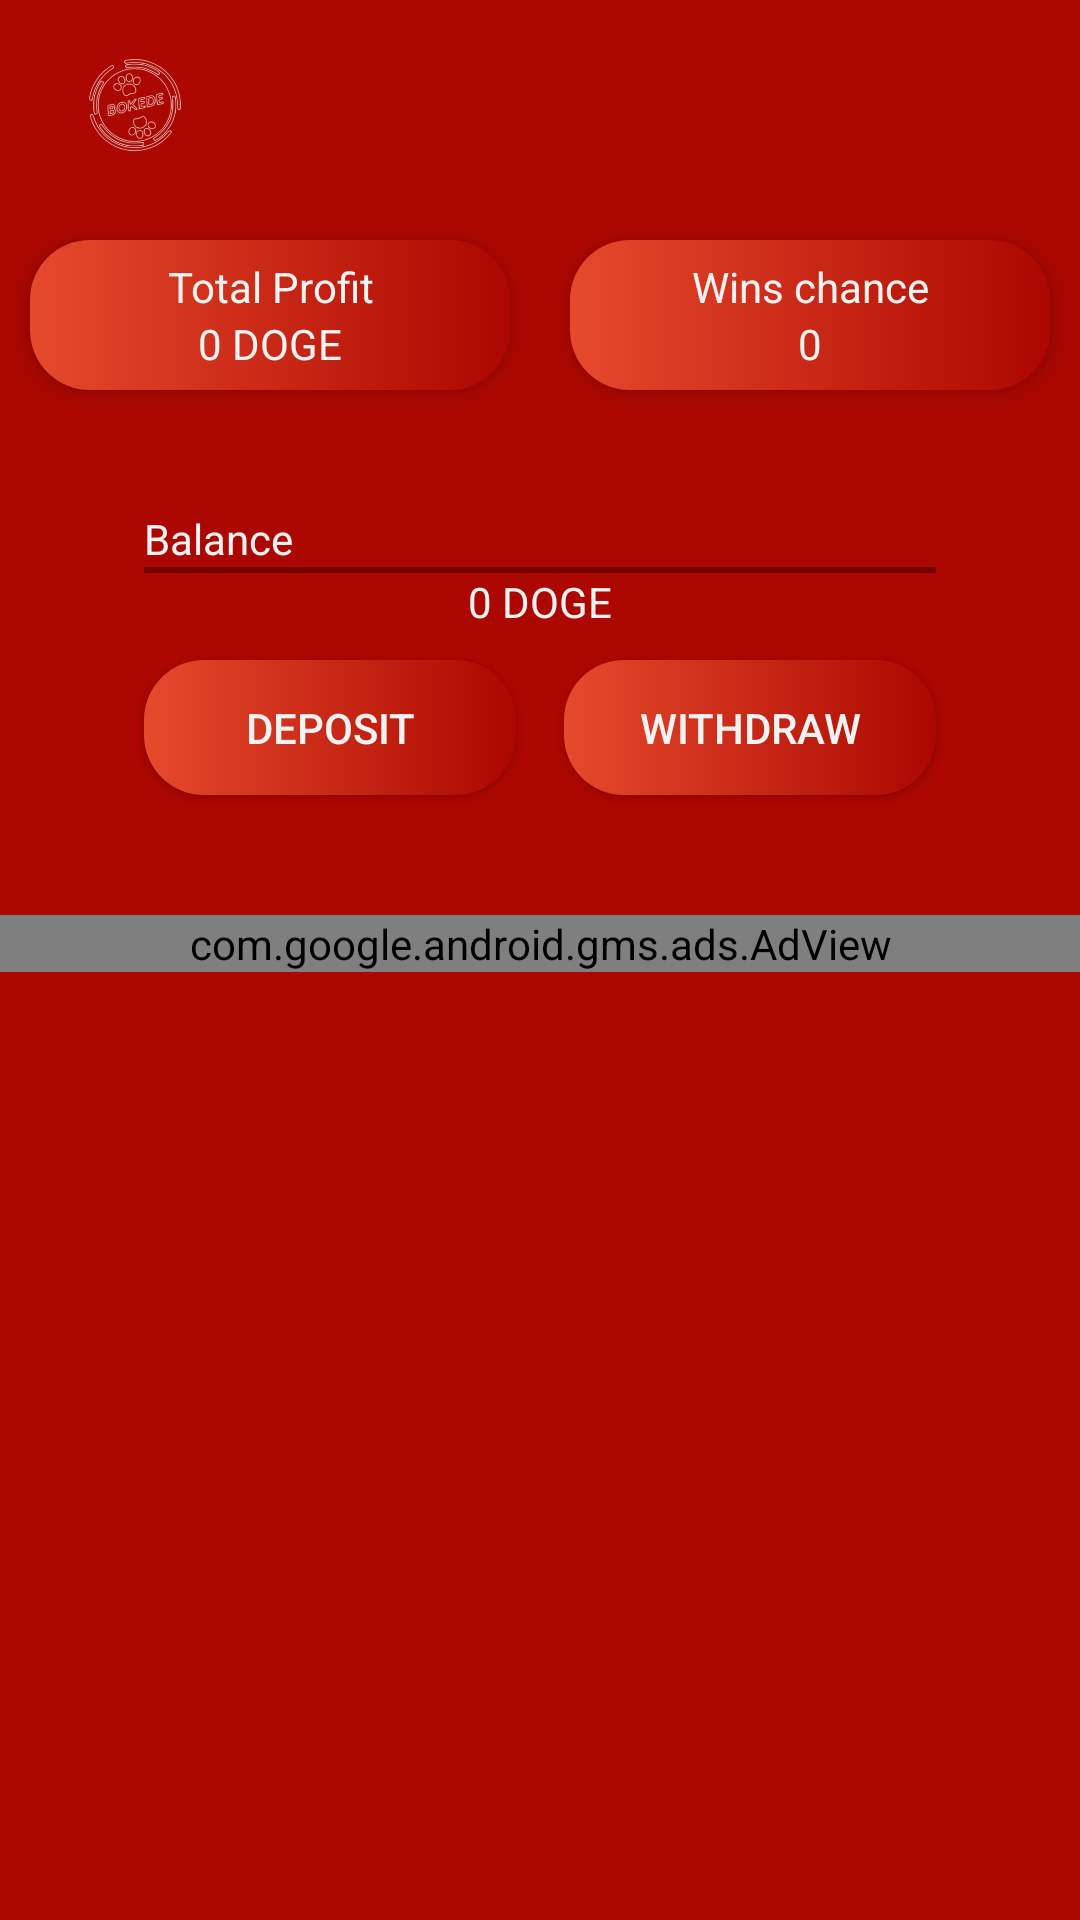

Here is an Android app screen rendered from its layout file. Give the layout XML and the strings, colors and styles it references.
<!-- AndroidManifest.xml: application theme Theme.BokeDe -->
<!-- res/layout/fragment_home.xml -->
<?xml version="1.0" encoding="utf-8"?>
<ScrollView
    xmlns:android="http://schemas.android.com/apk/res/android"
    android:layout_width="match_parent"
    android:layout_height="match_parent"
    xmlns:app="http://schemas.android.com/apk/res-auto">

  <LinearLayout
      android:layout_width="match_parent"
      android:layout_height="wrap_content"
      android:orientation="vertical">

    <ImageView
        android:layout_width="50dp"
        android:layout_height="50dp"
        android:layout_marginTop="10dp"
        android:layout_marginStart="20dp"
        android:contentDescription="@string/app_name"
        app:srcCompat="@mipmap/ic_launcher_foreground"
        android:scaleType="centerCrop"/>

    <Space
        android:layout_width="match_parent"
        android:layout_height="10dp"/>

    <androidx.constraintlayout.widget.ConstraintLayout
        android:layout_width="match_parent"
        android:layout_height="wrap_content">

      <LinearLayout
          android:id="@+id/profit"
          android:layout_width="0dp"
          android:layout_height="50dp"
          android:orientation="vertical"
          android:layout_margin="10dp"
          android:padding="5dp"
          app:layout_constraintTop_toTopOf="parent"
          app:layout_constraintStart_toStartOf="parent"
          app:layout_constraintEnd_toStartOf="@id/win"
          app:layout_constraintBottom_toBottomOf="parent"
          android:background="@drawable/button_1"
          android:gravity="center"
          android:elevation="5dp">

        <TextView
            android:text="@string/total_profit"
            android:layout_width="match_parent"
            android:layout_height="wrap_content"
            android:textAlignment="center"
            android:textColor="?attr/colorSecondary"/>

        <TextView
            android:id="@+id/textViewProfitAmount"
            android:text="@string/example_balance"
            android:layout_width="match_parent"
            android:layout_height="wrap_content"
            android:textAlignment="center"
            android:textColor="?attr/colorSecondary"/>

      </LinearLayout>

      <LinearLayout
          android:id="@+id/win"
          android:layout_width="0dp"
          android:layout_height="50dp"
          android:orientation="vertical"
          android:layout_margin="10dp"
          android:padding="5dp"
          app:layout_constraintTop_toTopOf="parent"
          app:layout_constraintStart_toEndOf="@id/profit"
          app:layout_constraintEnd_toEndOf="parent"
          app:layout_constraintBottom_toBottomOf="parent"
          android:background="@drawable/button_1"
          android:gravity="center"
          android:elevation="5dp">

        <TextView
            android:text="@string/wins_chance_text"
            android:layout_width="match_parent"
            android:layout_height="wrap_content"
            android:textAlignment="center"
            android:textColor="?attr/colorSecondary"/>

        <TextView
            android:id="@+id/textViewWinChanceAmount"
            android:text="@string/win_chance"
            android:layout_width="match_parent"
            android:layout_height="wrap_content"
            android:textAlignment="center"
            android:textColor="?attr/colorSecondary"/>

      </LinearLayout>

    </androidx.constraintlayout.widget.ConstraintLayout>

    <Space
        android:layout_width="match_parent"
        android:layout_height="5dp"/>

    <androidx.constraintlayout.widget.ConstraintLayout
        android:layout_width="match_parent"
        android:layout_height="wrap_content"
        android:layout_marginTop="15dp"
        android:layout_marginStart="30dp"
        android:layout_marginEnd="30dp"
        android:layout_marginBottom="10dp"
        android:padding="10dp">

      <TextView
          android:id="@+id/textViewBalance"
          android:text="@string/balance"
          android:textColor="?attr/colorSecondary"
          android:layout_width="0dp"
          android:layout_height="wrap_content"
          app:layout_constraintTop_toTopOf="parent"
          app:layout_constraintEnd_toEndOf="parent"
          app:layout_constraintStart_toStartOf="parent"
          android:layout_marginStart="8dp"
          android:layout_marginEnd="8dp"/>

      <View
          android:id="@+id/line"
          android:layout_width="0dp"
          android:layout_height="2dp"
          android:background="@color/primary.dark"
          app:layout_constraintTop_toBottomOf="@id/textViewBalance"
          app:layout_constraintStart_toStartOf="parent"
          app:layout_constraintEnd_toEndOf="parent"
          android:layout_marginStart="8dp"
          android:layout_marginEnd="8dp"/>

      <TextView
          android:text="@string/example_balance"
          android:id="@+id/textViewBalanceAmount"
          android:textColor="?attr/colorSecondary"
          android:layout_width="0dp"
          android:layout_height="wrap_content"
          android:gravity="center"
          app:layout_constraintTop_toBottomOf="@id/line"
          app:layout_constraintStart_toStartOf="parent"
          app:layout_constraintEnd_toEndOf="parent"
          android:layout_marginStart="8dp"
          android:layout_marginEnd="8dp"/>

      <androidx.appcompat.widget.AppCompatButton
          android:text="@string/deposit"
          android:layout_width="0dp"
          android:layout_height="45dp"
          android:id="@+id/buttonDeposit"
          android:background="@drawable/button_1"
          android:scaleType="fitCenter"
          android:contentDescription="@string/icon"
          android:padding="10dp"
          app:layout_constraintTop_toBottomOf="@id/textViewBalanceAmount"
          app:layout_constraintStart_toStartOf="parent"
          app:layout_constraintEnd_toStartOf="@id/buttonWithdraw"
          app:layout_constraintBottom_toBottomOf="parent"
          android:layout_marginTop="10dp"
          android:layout_marginStart="8dp"
          android:layout_marginEnd="8dp"
          android:layout_marginBottom="10dp"
          android:drawableStart="@drawable/ic_baseline_account_balance_wallet"
          android:drawablePadding="10dp"
          android:drawableTint="?attr/colorSecondary"
          android:textColor="?attr/colorSecondary"/>

      <androidx.appcompat.widget.AppCompatButton
          android:text="@string/withdraw"
          android:layout_width="0dp"
          android:layout_height="45dp"
          android:id="@+id/buttonWithdraw"
          android:background="@drawable/button_1"
          android:scaleType="fitCenter"
          android:contentDescription="@string/icon"
          android:padding="10dp"
          app:layout_constraintTop_toBottomOf="@id/textViewBalanceAmount"
          app:layout_constraintStart_toEndOf="@id/buttonDeposit"
          app:layout_constraintEnd_toEndOf="parent"
          app:layout_constraintBottom_toBottomOf="parent"
          android:layout_marginTop="10dp"
          android:layout_marginStart="8dp"
          android:layout_marginEnd="8dp"
          android:layout_marginBottom="10dp"
          android:drawableStart="@drawable/ic_baseline_account_balance_wallet"
          android:drawablePadding="10dp"
          android:drawableTint="?attr/colorSecondary"
          android:textColor="?attr/colorSecondary"/>

    </androidx.constraintlayout.widget.ConstraintLayout>

    <Space
        android:layout_width="match_parent"
        android:layout_height="10dp"/>

    <com.google.android.gms.ads.AdView
        xmlns:ads="http://schemas.android.com/apk/res-auto"
        android:id="@+id/adViewBanner"
        android:layout_width="match_parent"
        android:layout_height="wrap_content"
        ads:adSize="BANNER"
        ads:adUnitId="ca-app-pub-4655087742659933/6523576283"
        ads:layout_constraintStart_toStartOf="parent"
        ads:layout_constraintEnd_toEndOf="parent"
        ads:layout_constraintBottom_toBottomOf="parent"/>

    <Space
        android:layout_width="match_parent"
        android:layout_height="90dp"/>

  </LinearLayout>

</ScrollView>
<!-- resources referenced by this layout -->
<resources>
  <color name="primary.dark">#760000</color>
  <!-- drawable button_1 (drawable) -->
  <?xml version="1.0" encoding="utf-8"?>
  <selector xmlns:android="http://schemas.android.com/apk/res/android">
    <item android:state_enabled="false">
      <shape android:shape="rectangle">
        <gradient
            android:startColor="?attr/colorPrimary"
            android:endColor="?attr/colorOnPrimary"
            android:type="linear"/>
        <corners android:radius="20dp"/>
      </shape>
    </item>
    <item android:state_pressed="true">
      <shape android:shape="rectangle">
        <gradient
            android:startColor="?attr/colorPrimary"
            android:endColor="?attr/colorOnPrimary"
            android:type="linear"/>
        <corners android:radius="20dp"/>
      </shape>
    </item>
    <item>
      <shape android:shape="rectangle">
        <gradient
            android:endColor="?attr/colorPrimary"
            android:startColor="?attr/colorPrimaryVariant"
            android:type="linear"/>
        <corners android:radius="20dp"/>
      </shape>
    </item>
  </selector>
  <!-- mipmap ic_launcher_foreground: png bitmap (mipmap-hdpi, 13673 bytes) -->
  <string name="app_name">BokeDe</string>
  <string name="balance">Balance</string>
  <string name="deposit">Deposit</string>
  <string name="example_balance">0 DOGE</string>
  <string name="icon">Icon</string>
  <string name="total_profit">Total Profit</string>
  <string name="win_chance">0</string>
  <string name="wins_chance_text">Wins chance</string>
  <string name="withdraw">Withdraw</string>
  <style name="Theme.BokeDe" parent="Theme.MaterialComponents.DayNight.DarkActionBar">
      
      <item name="colorPrimary">@color/primary</item>
      <item name="colorPrimaryVariant">@color/primary.light</item>
      <item name="colorOnPrimary">@color/primary.dark</item>
      
      <item name="colorSecondary">@color/secondary</item>
      <item name="colorSecondaryVariant">@color/secondary.light</item>
      <item name="colorOnSecondary">@color/secondary.dark</item>
      
      <item name="android:statusBarColor" tools:targetApi="l">?attr/colorPrimaryVariant</item>
      
      <item name="android:windowBackground">@color/background</item>
      <item name="android:editTextBackground">@drawable/edit_text</item>
      <item name="android:editTextColor">@color/text</item>
      <item name="android:textColor">@color/text</item>
      <item name="android:textColorHint">@color/text.hint</item>
      <item name="android:drawableTint">@color/text</item>
    </style>
  <color name="primary">#ac0700</color>
  <color name="primary.light">#e64a2c</color>
  <color name="secondary">#f2f2f2</color>
  <color name="secondary.light">#ffffff</color>
  <color name="secondary.dark">#bfbfbf</color>
  <color name="background">#ac0700</color>
  <!-- drawable edit_text (drawable) -->
  <?xml version="1.0" encoding="utf-8"?>
  <layer-list xmlns:android="http://schemas.android.com/apk/res/android">
    <item>
      <shape android:shape="rectangle">
        <padding
            android:top="8dp"
            android:bottom="8dp"
            android:left="8dp"
            android:right="8dp"/>
        <solid android:color="?attr/colorPrimary"/>
        <corners
            android:radius="20dp"/>
      </shape>
    </item>
  </layer-list>
  <color name="text">#FFFFFF</color>
  <color name="text.hint">#BDBDBD</color>
</resources>
